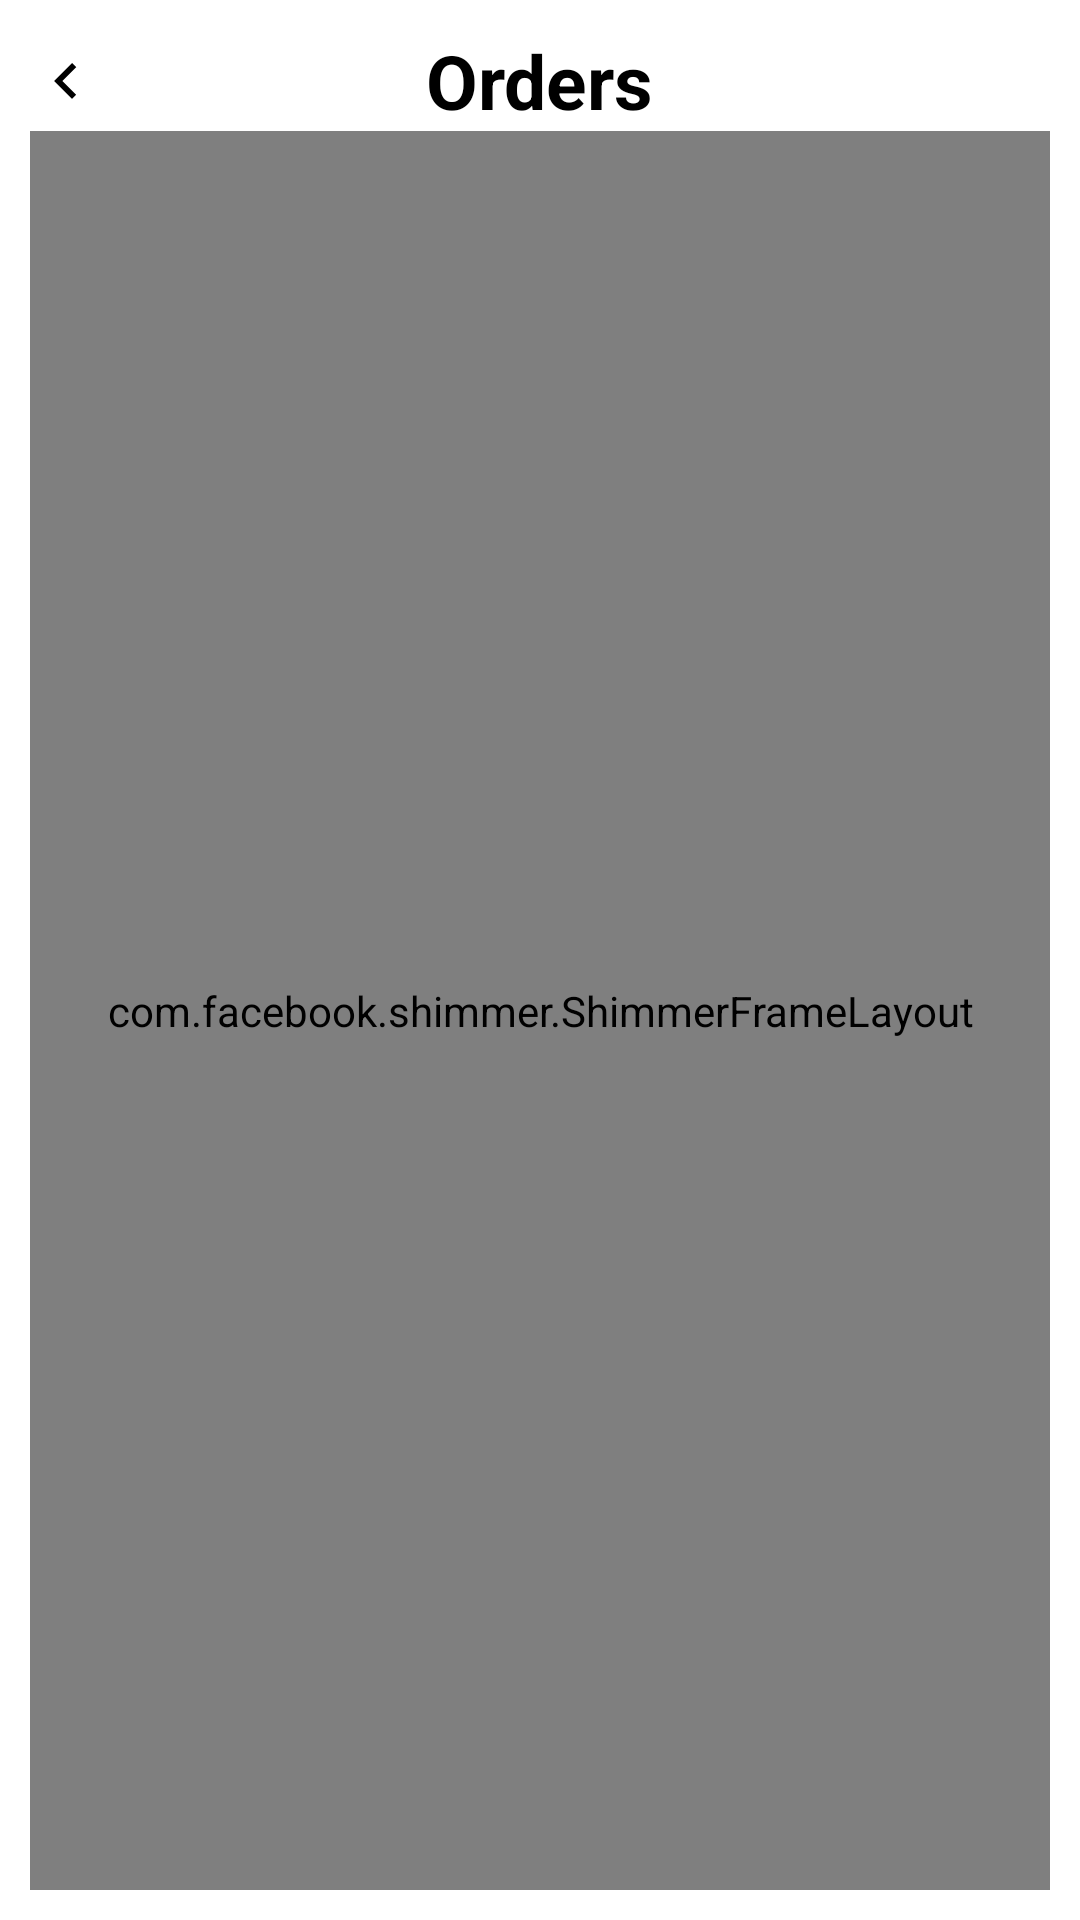

Android layout source for this screen:
<!-- AndroidManifest.xml: application theme Theme.ClickBuy -->
<!-- res/layout/fragment_orders.xml -->
<?xml version="1.0" encoding="utf-8"?>
<androidx.constraintlayout.widget.ConstraintLayout xmlns:android="http://schemas.android.com/apk/res/android"
    xmlns:app="http://schemas.android.com/apk/res-auto"
    xmlns:tools="http://schemas.android.com/tools"
    android:layout_width="match_parent"
    android:layout_height="match_parent"
    android:layout_marginTop="20sp"
    android:padding="10sp"
    tools:context="ordershisotry.view.OrdersFragment">


    <TextView
        android:id="@+id/textViewTile"
        android:layout_width="wrap_content"
        android:layout_height="wrap_content"
        android:text="@string/orders"
        android:textColor="@color/black"
        android:textSize="25sp"
        android:textStyle="bold"
        app:layout_constraintEnd_toEndOf="parent"
        app:layout_constraintStart_toStartOf="parent"
        app:layout_constraintTop_toTopOf="parent" />

    <ImageView
        android:id="@+id/BackButtonOrder"
        android:layout_width="wrap_content"
        android:layout_height="wrap_content"
        android:contentDescription="@string/go_back"
        android:src="@drawable/ic_arrow_left"
        app:layout_constraintBottom_toBottomOf="@id/textViewTile"
        app:layout_constraintStart_toStartOf="parent"
        app:layout_constraintTop_toTopOf="@id/textViewTile" />

    <include
        layout="@layout/no_connection_view"
        android:layout_width="match_parent"
        android:layout_height="0dp"
        app:layout_constraintBottom_toBottomOf="parent"
        app:layout_constraintEnd_toEndOf="parent"
        app:layout_constraintStart_toStartOf="parent"
        app:layout_constraintTop_toBottomOf="@id/textView" />

    <include
        layout="@layout/shimmer_animation_layout"
        android:layout_width="match_parent"
        android:layout_height="0dp"
        app:layout_constraintBottom_toBottomOf="parent"
        app:layout_constraintEnd_toEndOf="parent"
        app:layout_constraintStart_toStartOf="parent"
        app:layout_constraintTop_toBottomOf="@+id/textViewTile" />

    <androidx.recyclerview.widget.RecyclerView
        android:id="@+id/allOrdersRecyclerView"
        android:layout_width="match_parent"
        android:layout_height="0dp"
        android:visibility="gone"
        app:layout_constraintBottom_toBottomOf="parent"
        app:layout_constraintTop_toBottomOf="@id/textViewTile"
        tools:listitem="@layout/custom_row_orders" />

    <com.airbnb.lottie.LottieAnimationView
        android:id="@+id/empty_order_imageView"
        android:layout_width="match_parent"
        android:layout_height="350dp"
        android:visibility="gone"
        app:layout_constraintBottom_toBottomOf="parent"
        app:layout_constraintEnd_toEndOf="parent"
        app:layout_constraintStart_toStartOf="parent"
        app:layout_constraintTop_toTopOf="parent"
        app:lottie_autoPlay="true"
        app:lottie_loop="true"
        app:lottie_rawRes="@raw/empty_order_history"
        tools:ignore="ImageContrastCheck" />

    <TextView
        android:id="@+id/empty_order_textView"
        android:layout_width="wrap_content"
        android:layout_height="wrap_content"
        android:layout_marginTop="15sp"
        android:text="@string/no_orders"
        android:textAlignment="center"
        android:textColor="@color/black"
        android:textSize="25sp"
        android:textStyle="bold"
        android:visibility="gone"
        app:layout_constraintEnd_toEndOf="parent"
        app:layout_constraintStart_toStartOf="parent"
        app:layout_constraintTop_toBottomOf="@+id/empty_order_imageView" />

</androidx.constraintlayout.widget.ConstraintLayout>
<!-- res/layout/no_connection_view.xml (included above) -->
<?xml version="1.0" encoding="utf-8"?>
<androidx.constraintlayout.widget.ConstraintLayout xmlns:android="http://schemas.android.com/apk/res/android"
    xmlns:app="http://schemas.android.com/apk/res-auto"
    xmlns:tools="http://schemas.android.com/tools"
    android:layout_width="match_parent"
    android:layout_height="match_parent">

    <com.airbnb.lottie.LottieAnimationView
        android:id="@+id/no_internet_animation"
        android:layout_width="match_parent"
        android:layout_height="350dp"
        app:layout_constraintBottom_toBottomOf="parent"
        app:layout_constraintEnd_toEndOf="parent"
        app:layout_constraintStart_toStartOf="parent"
        app:layout_constraintTop_toTopOf="parent"
        app:lottie_autoPlay="true"
        app:lottie_loop="true"
        app:lottie_rawRes="@raw/no_internet"
        tools:ignore="ImageContrastCheck" />


    <TextView
        android:id="@+id/enable_connection"
        android:layout_width="wrap_content"
        android:layout_height="wrap_content"
        android:text="@string/enable_connection"
        android:textColor="@color/light_green"
        android:padding="16dp"
        android:background="@drawable/spinner_shape"
        android:textSize="16sp"
        app:layout_constraintEnd_toEndOf="parent"
        app:layout_constraintStart_toStartOf="parent"
        app:layout_constraintTop_toBottomOf="@+id/no_internet_animation" />

</androidx.constraintlayout.widget.ConstraintLayout>
<!-- res/layout/shimmer_animation_layout.xml (included above) -->
<?xml version="1.0" encoding="utf-8"?>
<androidx.constraintlayout.widget.ConstraintLayout xmlns:android="http://schemas.android.com/apk/res/android"
    android:layout_width="match_parent"
    android:layout_height="match_parent">

    <com.facebook.shimmer.ShimmerFrameLayout
        android:id="@+id/shimmer_frame_layout"
        android:layout_width="match_parent"
        android:layout_height="match_parent"
        android:layout_gravity="center"
        android:orientation="vertical">

        
        <LinearLayout
            android:layout_width="match_parent"
            android:layout_height="wrap_content"
            android:orientation="vertical">

            <include layout="@layout/shimmer_placeholder_layout" />

            <include layout="@layout/shimmer_placeholder_layout" />

            <include layout="@layout/shimmer_placeholder_layout" />

            <include layout="@layout/shimmer_placeholder_layout" />

            <include layout="@layout/shimmer_placeholder_layout" />

            <include layout="@layout/shimmer_placeholder_layout" />

            <include layout="@layout/shimmer_placeholder_layout" />

            <include layout="@layout/shimmer_placeholder_layout" />

            <include layout="@layout/shimmer_placeholder_layout" />

            <include layout="@layout/shimmer_placeholder_layout" />

            <include layout="@layout/shimmer_placeholder_layout" />

            <include layout="@layout/shimmer_placeholder_layout" />

            <include layout="@layout/shimmer_placeholder_layout" />

            <include layout="@layout/shimmer_placeholder_layout" />

            <include layout="@layout/shimmer_placeholder_layout" />
        </LinearLayout>
    </com.facebook.shimmer.ShimmerFrameLayout>
</androidx.constraintlayout.widget.ConstraintLayout>
<!-- res/layout/custom_row_orders.xml (included above) -->
<?xml version="1.0" encoding="utf-8"?>
<androidx.constraintlayout.widget.ConstraintLayout xmlns:android="http://schemas.android.com/apk/res/android"
    xmlns:app="http://schemas.android.com/apk/res-auto"
    xmlns:card_view="http://schemas.android.com/tools"
    android:layout_width="match_parent"
    android:layout_height="wrap_content"
    android:layout_marginStart="20sp"
    android:layout_marginTop="20sp"
    android:layout_marginEnd="20sp"
    android:padding="10sp">

    <androidx.cardview.widget.CardView
        android:layout_width="match_parent"
        android:layout_height="wrap_content"
        android:layout_marginHorizontal="12dp"
        android:layout_marginVertical="12dp"
        android:elevation="8dp"
        android:padding="16dp"
        app:cardCornerRadius="16dp"
        app:cardElevation="4dp"
        app:layout_constraintEnd_toEndOf="parent"
        app:layout_constraintStart_toStartOf="parent"
        app:layout_constraintTop_toTopOf="parent">

        <LinearLayout
            android:layout_width="match_parent"
            android:layout_height="match_parent"
            android:orientation="vertical"
            android:padding="20sp">

            <TextView
                android:id="@+id/dateOfOrdersTextView"
                android:layout_width="wrap_content"
                android:layout_height="wrap_content"
                android:text="6 December"
                android:textAlignment="center"
                android:textColor="@color/black"
                android:textSize="20sp"
                android:textStyle="bold"
                app:layout_constraintStart_toStartOf="parent"
                app:layout_constraintTop_toTopOf="parent" />

            <TextView
                android:id="@+id/numberOfOrdersTextView"
                android:layout_width="wrap_content"
                android:layout_height="wrap_content"
                android:layout_marginTop="15sp"
                android:text="7 order"
                android:textAlignment="center"
                android:textColor="@color/black"
                android:textSize="20sp"
                app:layout_constraintStart_toStartOf="parent"
                app:layout_constraintTop_toTopOf="parent" />

            <TextView
                android:id="@+id/priceOfOrderTextView"
                android:layout_width="wrap_content"
                android:layout_height="wrap_content"
                android:layout_marginTop="15sp"
                android:text="5000$"
                android:textAlignment="center"
                android:textColor="@color/black"
                android:textSize="20sp"
                app:layout_constraintStart_toStartOf="parent"
                app:layout_constraintTop_toTopOf="parent" />
        </LinearLayout>
    </androidx.cardview.widget.CardView>

</androidx.constraintlayout.widget.ConstraintLayout>
<!-- res/layout/shimmer_placeholder_layout.xml (included above) -->
<?xml version="1.0" encoding="utf-8"?>
<androidx.constraintlayout.widget.ConstraintLayout xmlns:android="http://schemas.android.com/apk/res/android"
    xmlns:app="http://schemas.android.com/apk/res-auto"
    xmlns:tools="http://schemas.android.com/tools"
    android:id="@+id/container"
    android:layout_width="match_parent"
    android:layout_height="80dp"
    android:layout_margin="15sp">

    <ImageView
        android:id="@+id/imageViewAvatar"
        android:layout_width="80dp"
        android:layout_height="0dp"
        android:background="@color/shimmer_color"
        android:padding="4dp"
        android:src="@drawable/default_image"
        app:layout_constraintBottom_toBottomOf="parent"
        app:layout_constraintStart_toStartOf="parent"
        app:layout_constraintTop_toTopOf="parent" />

    <androidx.appcompat.widget.AppCompatTextView
        android:id="@+id/textViewUserName"
        style="@style/TextAppearance.AppCompat.Large"
        android:layout_width="0dp"
        android:layout_height="40sp"
        android:layout_marginStart="8dp"
        android:layout_marginTop="4dp"
        android:background="@color/shimmer_color"
        app:layout_constraintEnd_toEndOf="parent"
        app:layout_constraintStart_toEndOf="@+id/imageViewAvatar"
        app:layout_constraintTop_toTopOf="parent"
        tools:text="item name" />

    <androidx.appcompat.widget.AppCompatTextView
        android:id="@+id/textViewUserEmail"
        android:layout_width="0dp"
        android:layout_height="40sp"
        android:background="@color/shimmer_color"
        app:layout_constraintEnd_toEndOf="parent"
        app:layout_constraintStart_toStartOf="@+id/textViewUserName"
        app:layout_constraintTop_toBottomOf="@+id/textViewUserName"
        tools:text="item price" />
</androidx.constraintlayout.widget.ConstraintLayout>
<!-- resources referenced by this layout -->
<resources>
  <color name="black">#FF000000</color>
  <color name="light_green">#00C569</color>
  <color name="shimmer_color">#747877</color>
  <!-- drawable ic_arrow_left (drawable) -->
  <?xml version="1.0" encoding="utf-8"?>
  <vector xmlns:android="http://schemas.android.com/apk/res/android"
      android:width="24dp"
      android:height="24dp"
      android:tint="#000000"
      android:viewportWidth="24"
      android:viewportHeight="24">
      <path
          android:fillColor="@android:color/white"
          android:pathData="M15.41,16.59L10.83,12l4.58,-4.59L14,6l-6,6 6,6 1.41,-1.41z" />
  </vector>
  <!-- drawable spinner_shape (drawable) -->
  <?xml version="1.0" encoding="utf-8"?>
  <shape android:shape="rectangle" xmlns:android="http://schemas.android.com/apk/res/android">
  
      <solid android:color="@color/white"/>
      <corners android:radius="25dp"/>
      <stroke android:width="1dp" android:color="@color/light_green"/>
  </shape>
  <string name="enable_connection">Enable Connection</string>
  <string name="go_back">Go back</string>
  <string name="no_orders">You have not placed any order yet</string>
  <string name="orders">Orders</string>
  <style name="Theme.ClickBuy" parent="Theme.MaterialComponents.DayNight.NoActionBar">
          
          <item name="colorPrimary">@color/purple_500</item>
          <item name="colorPrimaryVariant">@color/purple_700</item>
          <item name="colorOnPrimary">@color/white</item>
          
          <item name="colorSecondary">@color/teal_200</item>
          <item name="colorSecondaryVariant">@color/teal_700</item>
          <item name="colorOnSecondary">@color/black</item>
          
          <item name="android:statusBarColor" tools:targetApi="l">#C0C5C2</item>
          
      </style>
  <color name="white">#FFFFFFFF</color>
  <color name="purple_500">#00C569</color>
  <color name="purple_700">#00C569</color>
  <color name="teal_200">#00C569</color>
  <color name="teal_700">#00C569</color>
</resources>
